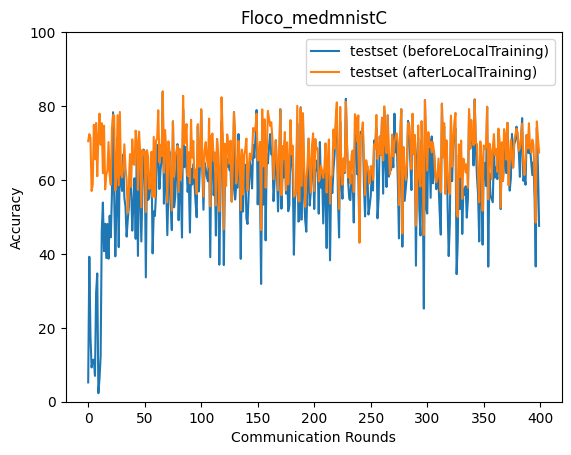

The data file committed next to this chart (first rows):
epoch, accuracy_test_before, accuracy_test_after
0, 5.228, 70.49
1, 39.22, 72.41
2, 17.79, 71.35
3, 9.276, 57.01
4, 11.3, 58.7
5, 11.37, 74.93
6, 6.994, 65.6
7, 29.52, 75.42
8, 34.71, 61.01
9, 2.303, 71.71
10, 6.25, 77.96
11, 12.28, 69.52
12, 46.13, 75.38
13, 53.89, 61.82
14, 40.74, 74.69
15, 48.16, 57.44
16, 38.87, 61.44
17, 48.11, 62.52
18, 38.7, 70.26
19, 50.33, 61.38
20, 44.49, 58.66
21, 56.02, 73.96
22, 78.33, 77.58
23, 55.61, 77.4
24, 39.34, 57.17
25, 52.34, 61.09
26, 71.57, 77.52
27, 41.83, 58.56
28, 66.6, 78.41
29, 59.88, 61.53
30, 57.03, 60.66
31, 66.86, 63.85
32, 55.13, 69.66
33, 52.75, 63.3
34, 44.67, 59.96
35, 49.14, 51.07
36, 52.8, 56.7
37, 65.45, 66.98
38, 57.78, 58.15
39, 46.29, 70.98
40, 53.77, 64.31
41, 60.45, 64.09
42, 44.08, 73.36
43, 68.13, 70.44
44, 39.45, 57.32
45, 66.18, 73.09
46, 57.62, 67.2
47, 43.36, 52.58
48, 57.3, 68.17
49, 68.22, 66.77
50, 67.12, 67.8
51, 33.65, 51.29
52, 65.12, 68.08
53, 54.61, 66.26
54, 55.22, 57.53
55, 59.19, 58.26
56, 65.96, 67.62
57, 40.14, 55.4
58, 51.5, 71.66
59, 50.24, 55.26
... 340 more rows
